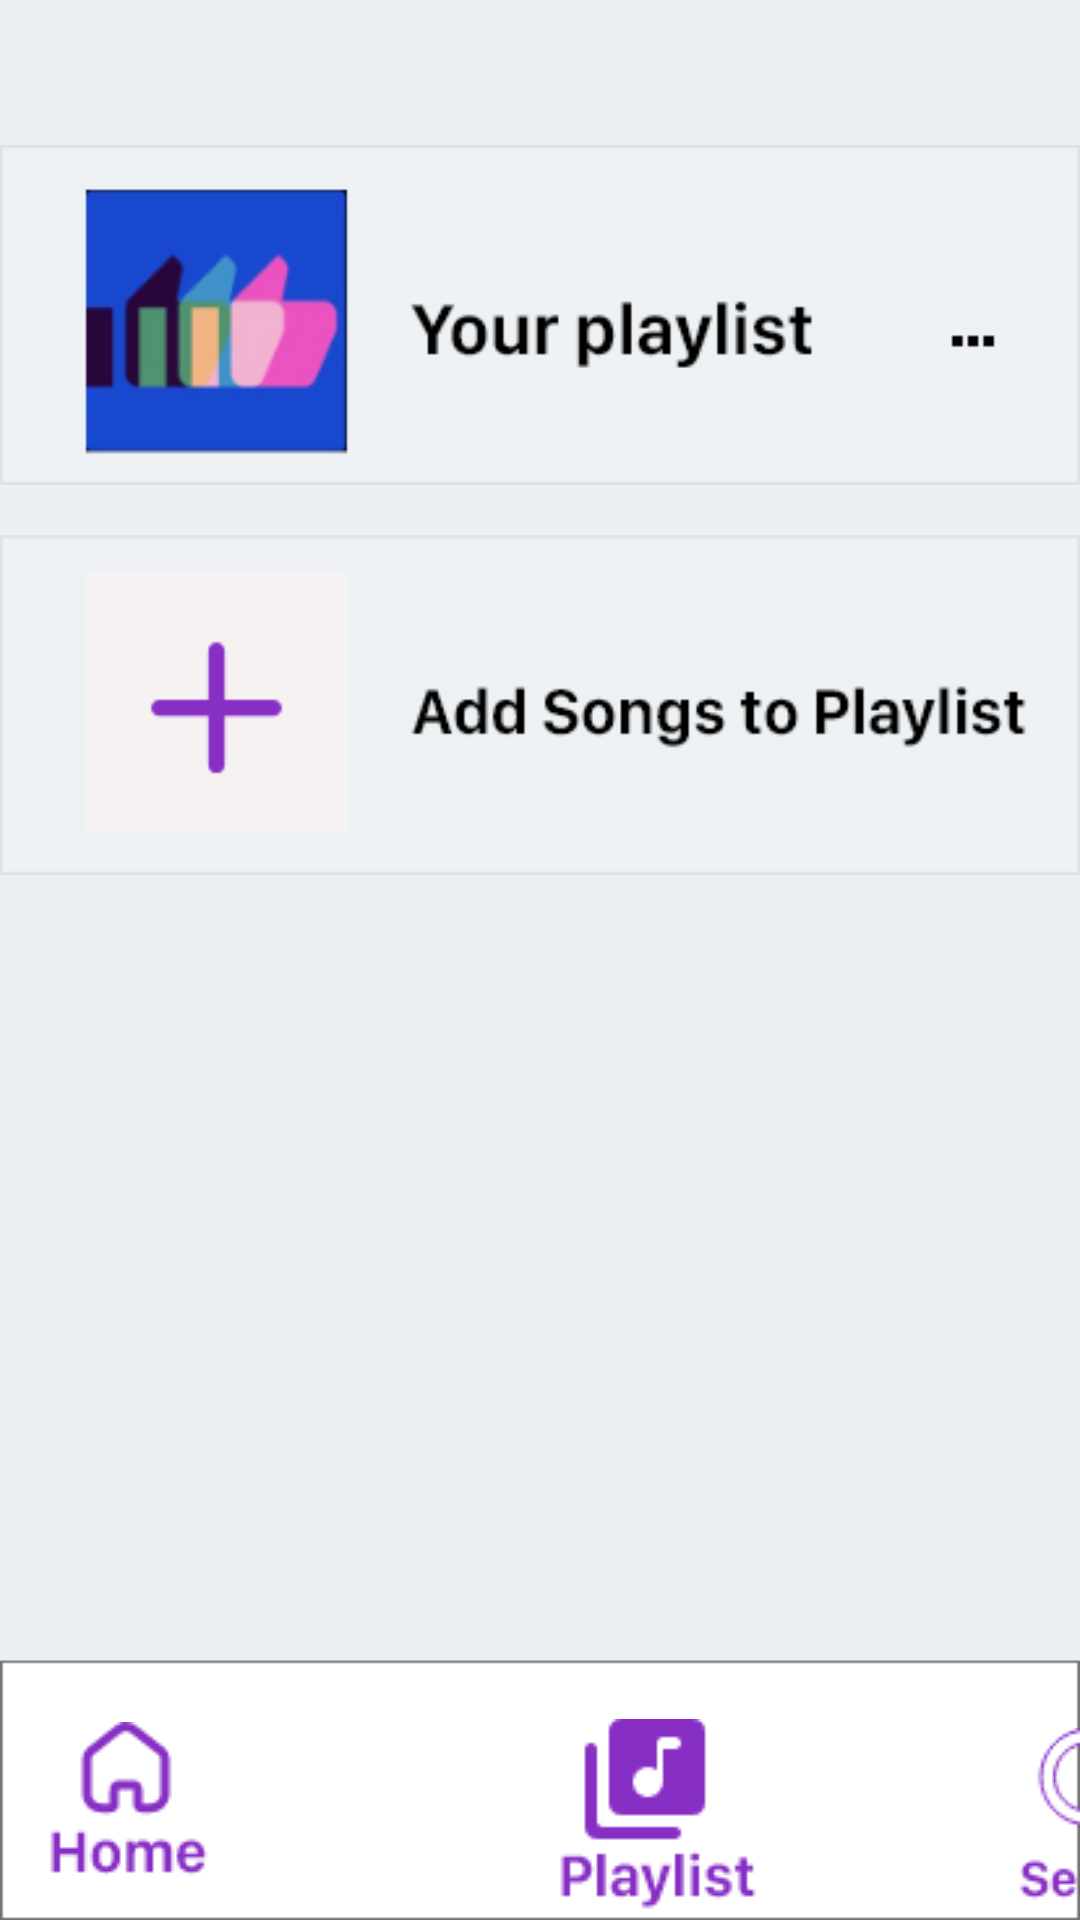

The Android layout XML behind this screen, and the referenced resources:
<!-- AndroidManifest.xml: application theme Theme.ProtaMusicStreamApp -->
<!-- res/layout/activity_playlist.xml -->
<?xml version="1.0" encoding="utf-8"?>
<androidx.constraintlayout.widget.ConstraintLayout xmlns:android="http://schemas.android.com/apk/res/android"
    xmlns:app="http://schemas.android.com/apk/res-auto"
    xmlns:tools="http://schemas.android.com/tools"
    android:layout_width="match_parent"
    android:layout_height="match_parent"
    android:background="@drawable/background1"
    tools:context=".PlaylistActivity">

    <ImageView
        android:id="@+id/HomeBtn1"
        android:layout_width="wrap_content"
        android:layout_height="wrap_content"
        android:layout_marginStart="16dp"
        android:layout_marginBottom="10dp"
        android:onClick="moveToMainActivity"
        android:src="@drawable/homelight"
        app:layout_constraintBottom_toBottomOf="parent"
        app:layout_constraintStart_toStartOf="parent" />

    <ImageView
        android:id="@+id/playlistBtn1"
        android:layout_width="wrap_content"
        android:layout_height="wrap_content"
        android:layout_marginStart="116dp"
        android:layout_marginBottom="3dp"
        android:src="@drawable/playlistsolid"
        app:layout_constraintBottom_toBottomOf="parent"
        app:layout_constraintStart_toEndOf="@+id/HomeBtn1" />

    <ImageView
        android:id="@+id/searchBtn1"
        android:layout_width="wrap_content"
        android:layout_height="wrap_content"
        android:layout_marginStart="88dp"
        android:layout_marginBottom="4dp"
        android:onClick="moveToSearchActivity"
        android:src="@drawable/searchicon"
        app:layout_constraintBottom_toBottomOf="parent"
        app:layout_constraintStart_toEndOf="@+id/playlistBtn1" />

    <ImageView
        android:id="@+id/yourPlaylist"
        android:layout_width="wrap_content"
        android:layout_height="wrap_content"
        android:layout_marginTop="40dp"
        android:onClick="moveToYourPlaylist"
        app:layout_constraintEnd_toEndOf="parent"
        app:layout_constraintHorizontal_bias="0.0"
        app:layout_constraintStart_toStartOf="parent"
        app:layout_constraintTop_toTopOf="parent"
        app:srcCompat="@drawable/yourplaylist" />

    <ImageView
        android:id="@+id/imageView18"
        android:layout_width="wrap_content"
        android:onClick="addSongs"
        android:layout_height="wrap_content"
        app:layout_constraintEnd_toEndOf="parent"
        app:layout_constraintHorizontal_bias="0.0"
        app:layout_constraintStart_toStartOf="parent"
        app:layout_constraintTop_toBottomOf="@+id/yourPlaylist"
        app:srcCompat="@drawable/addsongstoplaylist" />

</androidx.constraintlayout.widget.ConstraintLayout>
<!-- resources referenced by this layout -->
<resources>
  <!-- drawable addsongstoplaylist: png bitmap (drawable, 5211 bytes) -->
  <!-- drawable background1: png bitmap (drawable, 8320 bytes) -->
  <!-- drawable homelight: png bitmap (drawable, 1707 bytes) -->
  <!-- drawable playlistsolid: png bitmap (drawable, 1710 bytes) -->
  <!-- drawable searchicon: png bitmap (drawable, 3038 bytes) -->
  <!-- drawable yourplaylist: png bitmap (drawable, 15063 bytes) -->
  <style name="Theme.ProtaMusicStreamApp" parent="Theme.MaterialComponents.DayNight.DarkActionBar">
          
          <item name="colorPrimary">@color/teal_700</item>
          <item name="colorPrimaryVariant">@color/purple_700</item>
          <item name="colorOnPrimary">@color/white</item>
          
          <item name="colorSecondary">@color/teal_200</item>
          <item name="colorSecondaryVariant">@color/teal_700</item>
          <item name="colorOnSecondary">@color/black</item>
          
          <item name="android:statusBarColor" tools:targetApi="l">?attr/colorPrimaryVariant</item>
          
      </style>
  <color name="teal_700">#FF018786</color>
  <color name="purple_700">#FF3700B3</color>
  <color name="white">#FFFFFFFF</color>
  <color name="teal_200">#FF03DAC5</color>
  <color name="black">#FF000000</color>
</resources>
